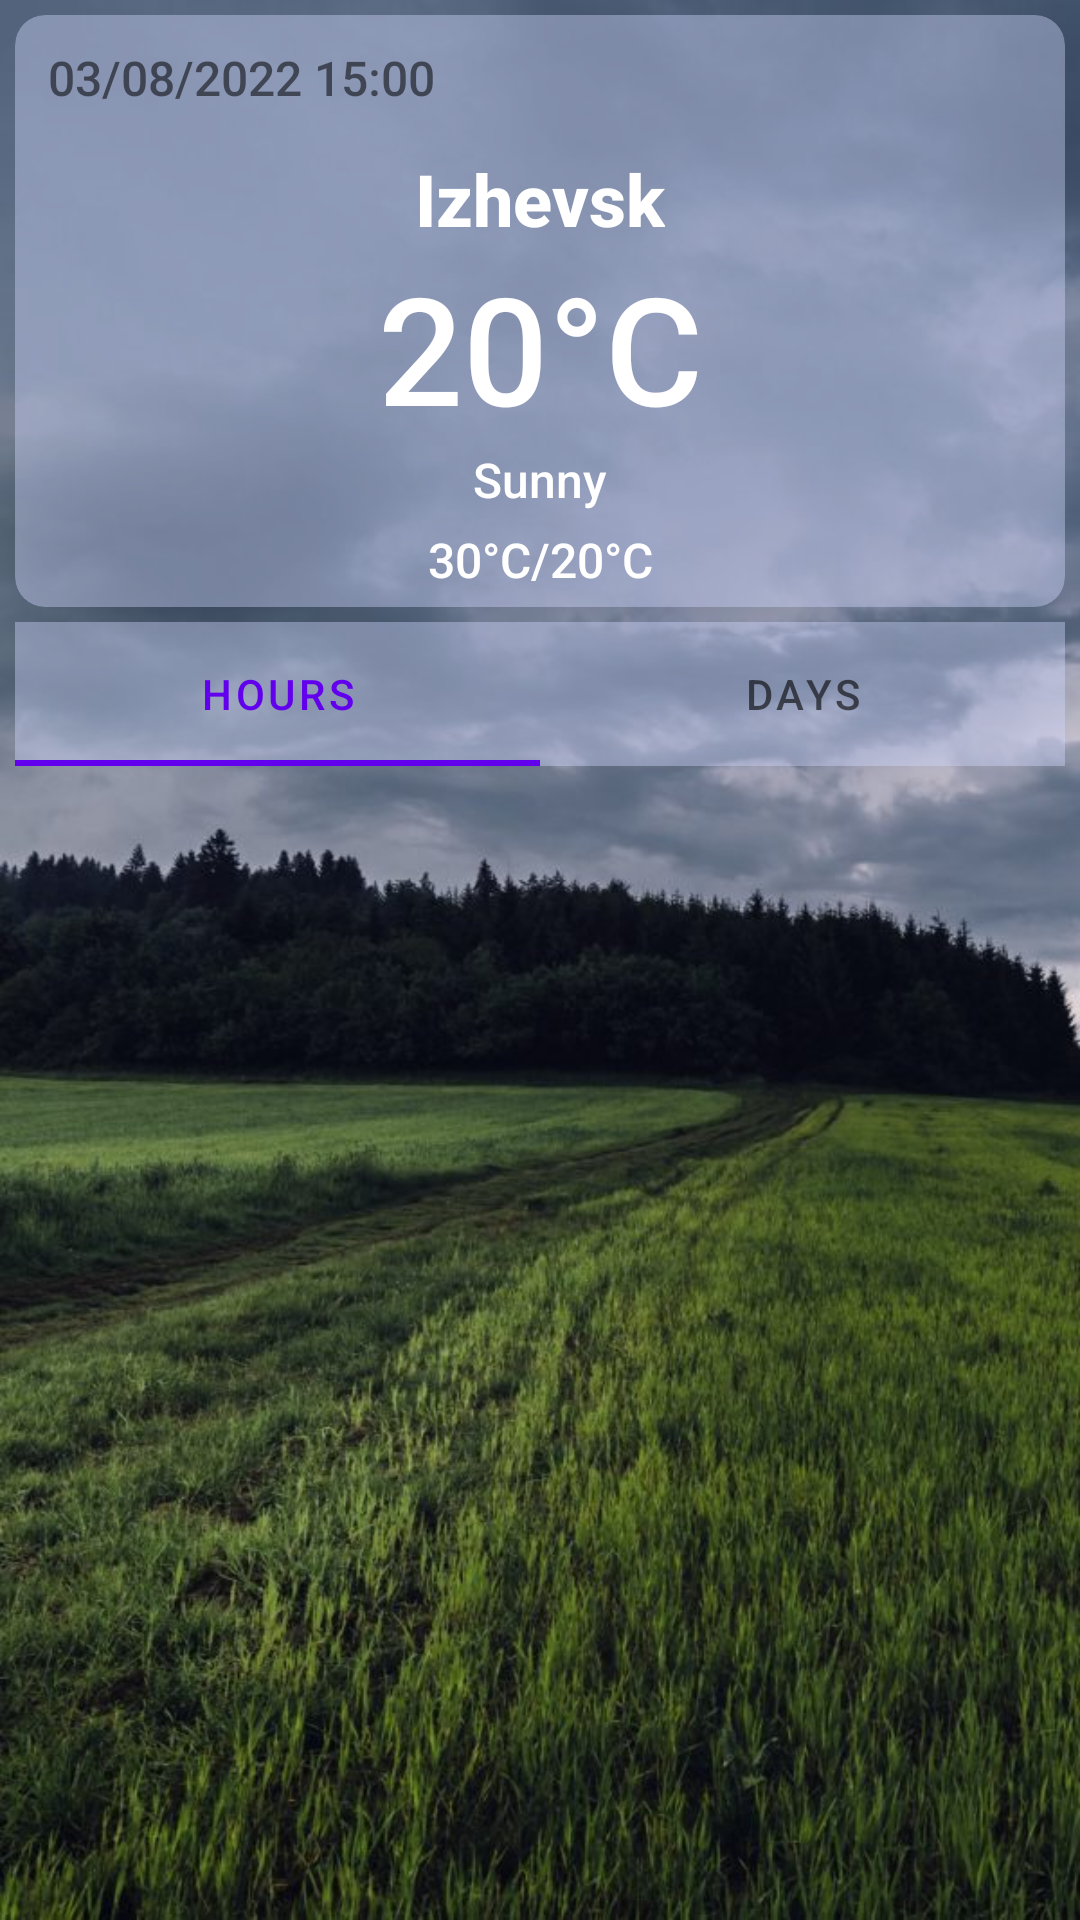

Here is an Android app screen rendered from its layout file. Give the layout XML and the strings, colors and styles it references.
<!-- AndroidManifest.xml: application theme Theme.WeatherApp -->
<!-- res/layout/fragment_main.xml -->
<?xml version="1.0" encoding="utf-8"?>
<androidx.constraintlayout.widget.ConstraintLayout xmlns:android="http://schemas.android.com/apk/res/android"
    xmlns:app="http://schemas.android.com/apk/res-auto"
    xmlns:tools="http://schemas.android.com/tools"
    android:layout_width="match_parent"
    android:layout_height="match_parent"
    android:backgroundTint="@color/backgorund_tint"
    tools:context=".fragments.MainFragment">

    <ImageView
        android:id="@+id/imageView"
        android:layout_width="wrap_content"
        android:layout_height="wrap_content"
        android:scaleType="fitXY"
        android:src="@drawable/background"
        app:layout_constraintBottom_toBottomOf="parent"
        app:layout_constraintEnd_toEndOf="parent"
        app:layout_constraintStart_toStartOf="parent"
        app:layout_constraintTop_toTopOf="parent" />

    <androidx.cardview.widget.CardView
        android:id="@+id/cardView"
        android:layout_width="match_parent"
        android:layout_height="wrap_content"
        android:layout_marginStart="5dp"
        android:layout_marginTop="5dp"
        android:layout_marginEnd="5dp"
        android:backgroundTint="@color/backgorund_tint"
        app:cardCornerRadius="10dp"
        app:cardElevation="0dp"
        app:layout_constraintEnd_toEndOf="parent"
        app:layout_constraintStart_toStartOf="parent"
        app:layout_constraintTop_toTopOf="parent">

        <androidx.constraintlayout.widget.ConstraintLayout
            android:id="@+id/constraintLayout"
            android:layout_width="match_parent"
            android:layout_height="match_parent">

            <TextView
                android:id="@+id/tvData"
                android:layout_width="wrap_content"
                android:layout_height="wrap_content"
                android:layout_marginTop="10dp"
                android:fontFamily="sans-serif-medium"
                android:text="03/08/2022 15:00"
                android:textSize="16sp"
                app:layout_constraintEnd_toEndOf="parent"
                app:layout_constraintHorizontal_bias="0.05"
                app:layout_constraintStart_toStartOf="parent"
                app:layout_constraintTop_toTopOf="parent" />

            <ImageView
                android:id="@+id/imgConditions"
                android:layout_width="40dp"
                android:layout_height="40dp"
                android:layout_marginTop="5dp"
                android:layout_marginEnd="5dp"
                android:src="@drawable/ic_launcher_foreground"
                app:layout_constraintEnd_toEndOf="parent"
                app:layout_constraintHorizontal_bias="0.95"
                app:layout_constraintStart_toEndOf="@+id/tvData"
                app:layout_constraintTop_toTopOf="parent" />

            <TextView
                android:id="@+id/tvCity"
                android:layout_width="wrap_content"
                android:layout_height="wrap_content"
                android:fontFamily="sans-serif-medium"
                android:text="Izhevsk"
                android:textColor="@color/white"
                android:textSize="24sp"
                android:textStyle="bold"
                app:layout_constraintEnd_toEndOf="parent"
                app:layout_constraintStart_toStartOf="parent"
                app:layout_constraintTop_toBottomOf="@+id/imgConditions" />

            <TextView
                android:id="@+id/tvTemperature"
                android:layout_width="wrap_content"
                android:layout_height="wrap_content"
                android:fontFamily="sans-serif-medium"
                android:text="20°C"
                android:textColor="@color/white"
                android:textSize="50sp"
                app:layout_constraintEnd_toEndOf="parent"
                app:layout_constraintStart_toStartOf="parent"
                app:layout_constraintTop_toBottomOf="@+id/tvCity" />

            <TextView
                android:id="@+id/tvCondition"
                android:layout_width="wrap_content"
                android:layout_height="wrap_content"
                android:fontFamily="sans-serif-medium"
                android:text="Sunny"
                android:textColor="@color/white"
                android:textSize="16sp"
                app:layout_constraintEnd_toEndOf="parent"
                app:layout_constraintStart_toStartOf="parent"
                app:layout_constraintTop_toBottomOf="@+id/tvTemperature" />

            <TextView
                android:id="@+id/tvMinMAx"
                android:layout_width="wrap_content"
                android:layout_height="wrap_content"
                android:layout_marginTop="5dp"
                android:fontFamily="sans-serif-medium"
                android:text="30°C/20°C"
                android:textColor="@color/white"
                android:textSize="16sp"
                app:layout_constraintEnd_toEndOf="parent"
                app:layout_constraintStart_toStartOf="parent"
                app:layout_constraintTop_toBottomOf="@+id/tvCondition" />

            <ImageView
                android:id="@+id/imgRest"
                android:layout_width="wrap_content"
                android:layout_height="wrap_content"
                android:layout_marginEnd="5dp"
                android:layout_marginBottom="5dp"
                android:onClick="onClickListner"
                android:src="@drawable/restart"
                app:layout_constraintBottom_toBottomOf="parent"
                app:layout_constraintEnd_toEndOf="parent"
                app:layout_constraintHorizontal_bias="0.95"
                app:layout_constraintStart_toStartOf="parent"
                app:layout_constraintTop_toBottomOf="@+id/tvMinMAx" />

        </androidx.constraintlayout.widget.ConstraintLayout>

    </androidx.cardview.widget.CardView>

    <com.google.android.material.tabs.TabLayout
        android:id="@+id/tabLayout"
        android:layout_width="0dp"
        android:layout_height="wrap_content"
        android:layout_marginTop="5dp"
        android:backgroundTint="@color/backgorund_tint"
        app:layout_constraintEnd_toEndOf="@+id/cardView"
        app:layout_constraintStart_toStartOf="@+id/cardView"
        app:layout_constraintTop_toBottomOf="@+id/cardView">

        <com.google.android.material.tabs.TabItem
            android:layout_width="wrap_content"
            android:layout_height="wrap_content"
            android:text="@string/hours" />

        <com.google.android.material.tabs.TabItem
            android:layout_width="wrap_content"
            android:layout_height="wrap_content"
            android:text="@string/days" />

    </com.google.android.material.tabs.TabLayout>

    <androidx.viewpager2.widget.ViewPager2
        android:id="@+id/vpCont"
        android:layout_width="0dp"
        android:layout_height="0dp"
        android:layout_marginTop="5dp"
        app:layout_constraintBottom_toBottomOf="parent"
        app:layout_constraintEnd_toEndOf="@+id/tabLayout"
        app:layout_constraintStart_toStartOf="@+id/tabLayout"
        app:layout_constraintTop_toBottomOf="@+id/tabLayout" />

</androidx.constraintlayout.widget.ConstraintLayout>
<!-- resources referenced by this layout -->
<resources>
  <color name="backgorund_tint">#66D2D9FF</color>
  <color name="white">#FFFFFFFF</color>
  <!-- drawable background: jpg bitmap (drawable, 95293 bytes) -->
  <string name="days">Days</string>
  <string name="hours">Hours</string>
  <style name="Theme.WeatherApp" parent="Theme.MaterialComponents.DayNight.DarkActionBar">
          
          <item name="colorPrimary">@color/purple_500</item>
          <item name="colorPrimaryVariant">@color/purple_700</item>
          <item name="colorOnPrimary">@color/white</item>
          
          <item name="colorSecondary">@color/teal_200</item>
          <item name="colorSecondaryVariant">@color/teal_700</item>
          <item name="colorOnSecondary">@color/black</item>
          
          <item name="android:statusBarColor" tools:targetApi="l">?attr/colorPrimaryVariant</item>
          <item name="windowActionBar">false</item>
          <item name="windowNoTitle">true</item>
          
      </style>
  <color name="purple_500">#FF6200EE</color>
  <color name="purple_700">#FF3700B3</color>
  <color name="teal_200">#FF03DAC5</color>
  <color name="teal_700">#FF018786</color>
  <color name="black">#FF000000</color>
</resources>
